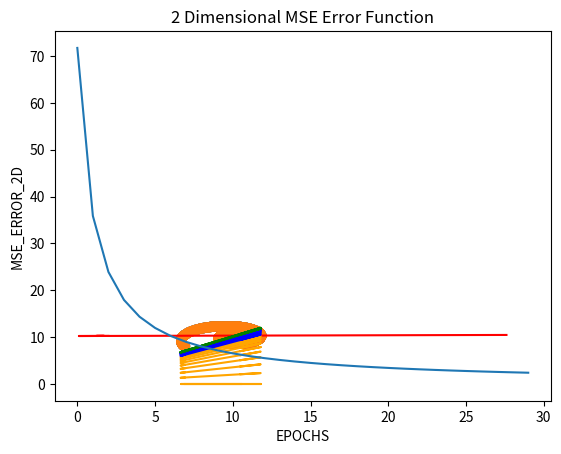

Write Python code to recreate this figure. (Note: this script raises an exception after producing the figure.)
import matplotlib as mpl
from mpl_toolkits.mplot3d import Axes3D
import numpy as np
import matplotlib.pyplot as plt
from math import exp,sin,cos
from pylab import *




n=100
a=0.50
b=0.2
th=np.linspace(0, 10, 1000)
#th=np.array([1,2,3,4,5,6,7,8,9,10,11,12,13,14,15,16,17,18,19,20])
xx=a*exp(b*th)*cos(th)+10
yy=a*exp(b*th)*sin(th)+10


xt = []
sum2 = 0
p =[]
y_predd = []
sum3=[]


#we need to convert x1 and y1 to array to use in the gradient descent method
x1 = np.array(xx)
y1 = np.array(yy)
plt.scatter(x1,y1)

###closed equation and find the best line to classify data###
xtest = np.array([[2],[0.1],[1.75],[1.25],[1.7],[1.2],[22.5],[27.6]])
x =np.c_[np.ones((len(x1),1)),x1]
zaviye = np.linalg.inv(x.T.dot(x)).dot(x.T).dot(y1)
xtestb = np.c_[np.ones((len(xtest),1)),xtest]
ypred = xtestb.dot(zaviye)
plt.title('2 Dimensional Closed Equation ')
plt.plot(xtest,ypred,'r')
plt.show()

m =0
c =0
M=[]
C=[]

###gradient descent method and after some epochs we'll converg to a best line to classify data###

l = 0.001 #learning rate 
epochs = 30

n = int(len(x1))
#define a function to draw a line to converg a line
#y_pred = m*x1 + c 
def plot_line( y , data_points,i) :
    x_values = data_points#[ i for i in range(int(min(data_points))-1 , int(max(data_points))+2)]
    y_values = y #[ y_pred for x in x_values]
    if 0<=i<10  :
        plt.plot(x_values, y_values, 'orange')
    if 10<=i<20:
        plt.plot(x_values, y_values, 'blue')
    if 20<=i<30:
        plt.plot(x_values, y_values, 'green')
# we define a for loop to find a best line after some epochs


for i in range(epochs):
    y_pred = m*x1 + c
    d_m = (2/n) * sum(x1 * (y_pred - y1[i]))
    d_c = (2/n) * sum(y_pred - y1[i])
    m = m - l * d_m #update m in each iteration
    c = c - l * d_c #update c in each iteration
    M.append(m)
    C.append(c)
    plot_line(y_pred,x1,i)
#draw a circle again
print('Optimum m in "y = m * x + c" is {}'.format(M[29]))
print('Optimum c in "y = m * x + c" is {}'.format(C[29]))
plt.title('2 Dimensional Gradient Descent ')
plt.scatter(x1,y1)
plt.xlabel('X')
plt.ylabel('Y')
plt.show()
#we define a mean square error function to find a error in every update and epoch
sum2=0
sm = []
smm=[]
smm1 = []
epoch = np.arange(30)

for j in range(len(M)):
    for i in range(len(x1)):
        y = M[j] * x1[i] + C[j]
        y_predd.append(y)
    for i in range(len(x1)):
        #mean square error formula
        sum2 = (1/len(y_predd))*(((y1[i] - y_predd[i])*(y1[i] - y_predd[i])))
        smm.append(sum2)
        smm1.append(sum2)
        sum2 = 0
    sm.append(np.sum(smm))
    smm = []
#we draw a 2 dimensional plot for error function that we found
plt.title('2 Dimensional MSE Error Function')
plt.plot(sm)
plt.xlabel('EPOCHS')
plt.ylabel('MSE_ERROR_2D')
plt.show()

    
def draw_3d_plot():
    #we draw a 3 dimensional plot for error function that we found
    x11,x12= np.meshgrid(sm,sm)
    z11,z12 = np.meshgrid(M,C)
    fig = plt.figure(figsize = (8,8))
    ax = fig.gca(projection = '3d')
    s= ax.plot_surface(z11,z12,x11,cmap = plt.cm.rainbow)
    cset = ax.contour(z11,z12,x11,zdir='z',offset=0,cmap = plt.cm.rainbow)#define contour for 3D plot
    plt.title('3 Dimensional Error Function with draw 3 Dimensional contour')
    plt.ylabel('C : from y_pred = x * M + C')
    plt.xlabel('M : from y_pred = x * M + C')
    plt.show()
    plt.title('2 Dimensional contour by showing direction of convergence')
    plt.xlabel('M : from y_pred = x * M + C')
    plt.ylabel('Error')
    plt.contourf(z11,x12,x11)# define a 2 dimensional countor for 3D plot
    plt.colorbar();
    plt.scatter(z11,x11,marker='v',color="yellow")
    plt.show()
draw_3d_plot()
#we define a MAE function to find a error in every update and epoch
sum2=0
sm = []
smm=[]
for j in range(len(M)):
    for i in range(len(x1)):
        y = M[j] * x1[i] + C[j]
        y_predd.append(y)
    for i in range(len(x1)):
        sum2 = (1/len(y_predd))*abs(((y1[i] - y_predd[i])))
        smm.append(sum2)
        sum2 = 0
    sm.append(np.sum(smm))
    smm = []
plt.title('2 Dimensional MAE Error Function')
plt.plot(sm)
plt.xlabel('EPOCHS')
plt.ylabel('MSA_ERROR_2D')
plt.show()
draw_3d_plot()
plt.show()
#we define a UKA function to find a error in every update and epoch
sum2=0
sm = []
smm=[]
for j in range(len(M)):
    for i in range(len(x1)):
        y = M[j] * x1[i] + C[j]
        y_predd.append(y)
    for i in range(len(x1)):
        sum2 = (1/len(y_predd))*((y1[i] - y_predd[i]))
        smm.append(sum2)
        sum2 = 0
    sm.append(np.sum(smm))
    smm = []
plt.title('2 Dimensional UKE Error Function')
plt.plot(sm)
plt.xlabel('EPOCHS')
plt.ylabel('UKE_ERROR_2D')
plt.show()
draw_3d_plot()



    




